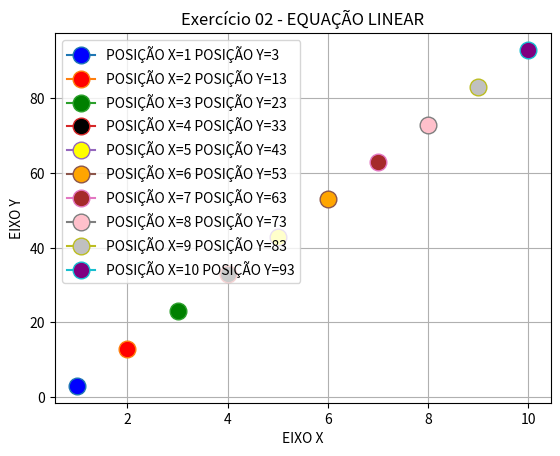

Here is the Python script that generated this plot:
#IMPORT PARA A GERAÇÃO DE GRAFICOS
import matplotlib.pyplot as plt

#MEU RU - COMO PEDE NO ENUNCIADO, UTILIZEI OS 3 PRIMEIROS DIGITOS
RU = 3773638
a = 3
b = 7
c = 7

#CRIAÇÃO DO VETOR COM 10 POSIÇOES
vetorX = list(range(1, 11))

#CALCULA OS VALORES DE Y COM A EQUAÇÃO PARA VALOR DE X NO VETOR
y = [a * vetorXi + b * vetorXi - c for vetorXi in vetorX]

#PLOTAR OS PONTOS COM CORES
plt.plot(vetorX[0], y[0], marker = "o", markersize=12, markerfacecolor='blue')
plt.plot(vetorX[1], y[1], marker = "o", markersize=12, markerfacecolor='red')
plt.plot(vetorX[2], y[2], marker = "o", markersize=12, markerfacecolor='green')
plt.plot(vetorX[3], y[3], marker = "o", markersize=12, markerfacecolor='black')
plt.plot(vetorX[4], y[4], marker = "o", markersize=12, markerfacecolor='yellow')
plt.plot(vetorX[5], y[5], marker = "o", markersize=12, markerfacecolor='orange')
plt.plot(vetorX[6], y[6], marker = "o", markersize=12, markerfacecolor='brown')
plt.plot(vetorX[7], y[7], marker = "o", markersize=12, markerfacecolor='pink')
plt.plot(vetorX[8], y[8], marker = "o", markersize=12, markerfacecolor='silver')
plt.plot(vetorX[9], y[9], marker = "o", markersize=12, markerfacecolor='purple')

# NOMEAR EIXO X
plt.xlabel('EIXO X')

# NOMEAR EIXO Y
plt.ylabel('EIXO Y')

#LEGENDA DO GRÁFICO
plt.legend([f'POSIÇÃO X={vetorX[0]} POSIÇÃO Y={y[0]}',
            f'POSIÇÃO X={vetorX[1]} POSIÇÃO Y={y[1]}',
            f'POSIÇÃO X={vetorX[2]} POSIÇÃO Y={y[2]}',
            f'POSIÇÃO X={vetorX[3]} POSIÇÃO Y={y[3]}',
            f'POSIÇÃO X={vetorX[4]} POSIÇÃO Y={y[4]}',
            f'POSIÇÃO X={vetorX[5]} POSIÇÃO Y={y[5]}',
            f'POSIÇÃO X={vetorX[6]} POSIÇÃO Y={y[6]}',
            f'POSIÇÃO X={vetorX[7]} POSIÇÃO Y={y[7]}',
            f'POSIÇÃO X={vetorX[8]} POSIÇÃO Y={y[8]}',
            f'POSIÇÃO X={vetorX[9]} POSIÇÃO Y={y[9]}'])

#GRADE NO GRÁFICO
plt.grid()

# TÍTULO DO GRÁFICO
plt.title('Exercício 02 - EQUAÇÃO LINEAR')

# MOSTRAR GRÁFICO
plt.show()
